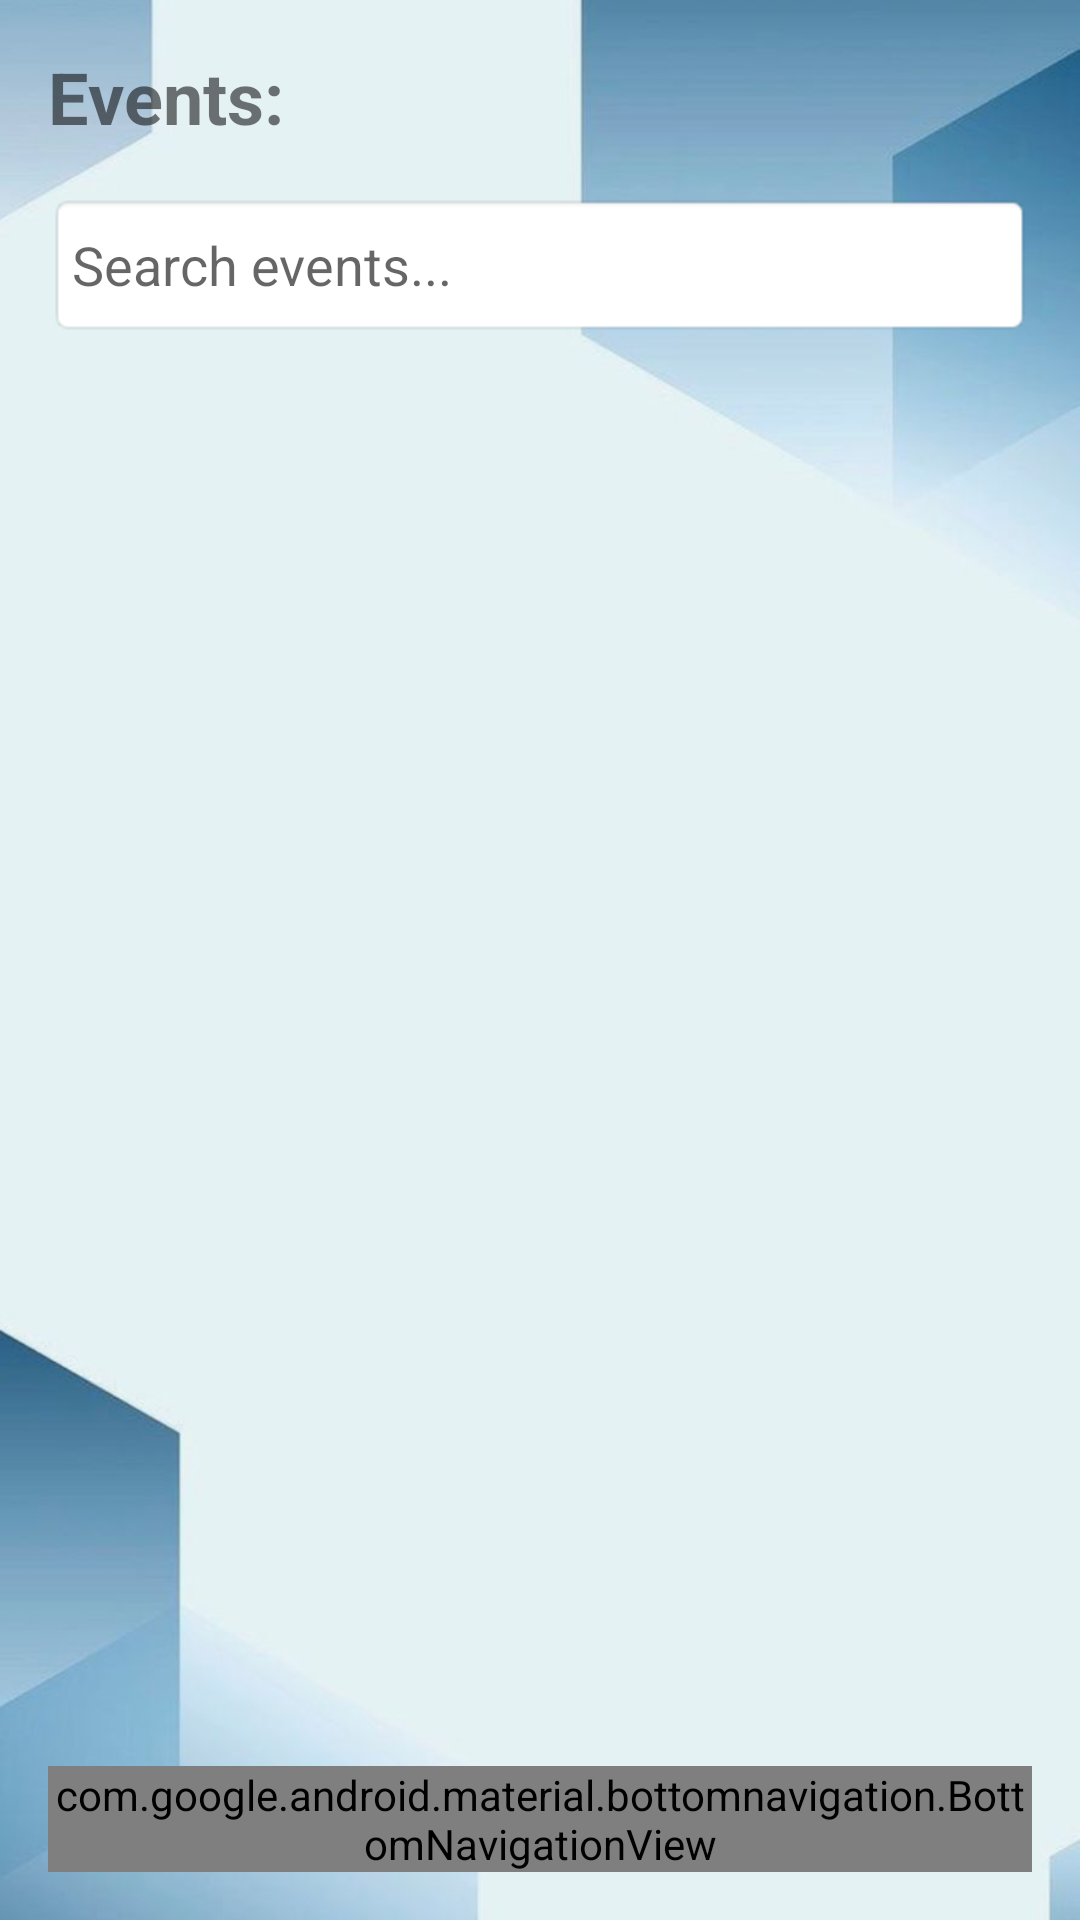

Write the Android layout XML for this screen, with the resource values it uses.
<!-- AndroidManifest.xml: application theme Theme.Activetechproject -->
<!-- res/layout/activity_explore.xml -->
<?xml version="1.0" encoding="utf-8"?>
<RelativeLayout xmlns:android="http://schemas.android.com/apk/res/android"
    xmlns:app="http://schemas.android.com/apk/res-auto"
    xmlns:tools="http://schemas.android.com/tools"
    android:layout_width="match_parent"
    android:layout_height="match_parent"
    android:background="@drawable/background"
    android:padding="16dp">

    <TextView
        android:id="@+id/tv_title"
        android:layout_width="wrap_content"
        android:layout_height="wrap_content"
        android:text="@string/text9"
        android:textSize="24sp"
        android:textStyle="bold"
        android:layout_marginBottom="16dp" />

    <EditText
        android:id="@+id/et_search_event"
        android:layout_width="match_parent"
        android:layout_height="wrap_content"
        android:layout_below="@id/tv_title"
        android:layout_marginBottom="16dp"
        android:background="@android:drawable/editbox_background"
        android:hint="@string/edit8"
        android:minHeight="48dp"
        android:padding="8dp" />

    <ProgressBar
        android:id="@+id/progress_bar"
        android:layout_width="wrap_content"
        android:layout_height="wrap_content"
        android:layout_centerInParent="true"
        android:visibility="gone" />

    <TextView
        android:id="@+id/tv_no_results"
        android:layout_width="wrap_content"
        android:layout_height="wrap_content"
        android:layout_centerInParent="true"
        android:text="@string/text0"
        android:visibility="gone" />

    <androidx.recyclerview.widget.RecyclerView
        android:id="@+id/recycler_view_events"
        android:layout_width="390dp"
        android:layout_height="502dp"
        android:layout_below="@id/et_search_event"
        android:layout_marginTop="10dp" />















    
    <com.google.android.material.bottomnavigation.BottomNavigationView
        android:id="@+id/bottom_navigation"
        android:layout_width="match_parent"
        android:layout_height="wrap_content"
        android:layout_alignParentBottom="true"
        android:background="@android:color/white"
        app:menu="@menu/bottom_nav_menu" />

</RelativeLayout>
<!-- resources referenced by this layout -->
<resources>
  <!-- drawable back: png bitmap (drawable, 52139 bytes) -->
  <!-- drawable background: jpg bitmap (drawable, 24733 bytes) -->
  <string name="back_button_description">this is back button </string>
  <string name="edit8"> Search events...</string>
  <string name="text0">No results found </string>
  <string name="text9"> Events:</string>
  <style name="Theme.Activetechproject" parent="Base.Theme.Activetechproject" />
  <style name="Base.Theme.Activetechproject" parent="Theme.AppCompat.Light.NoActionBar">
          
          
      </style>
</resources>
